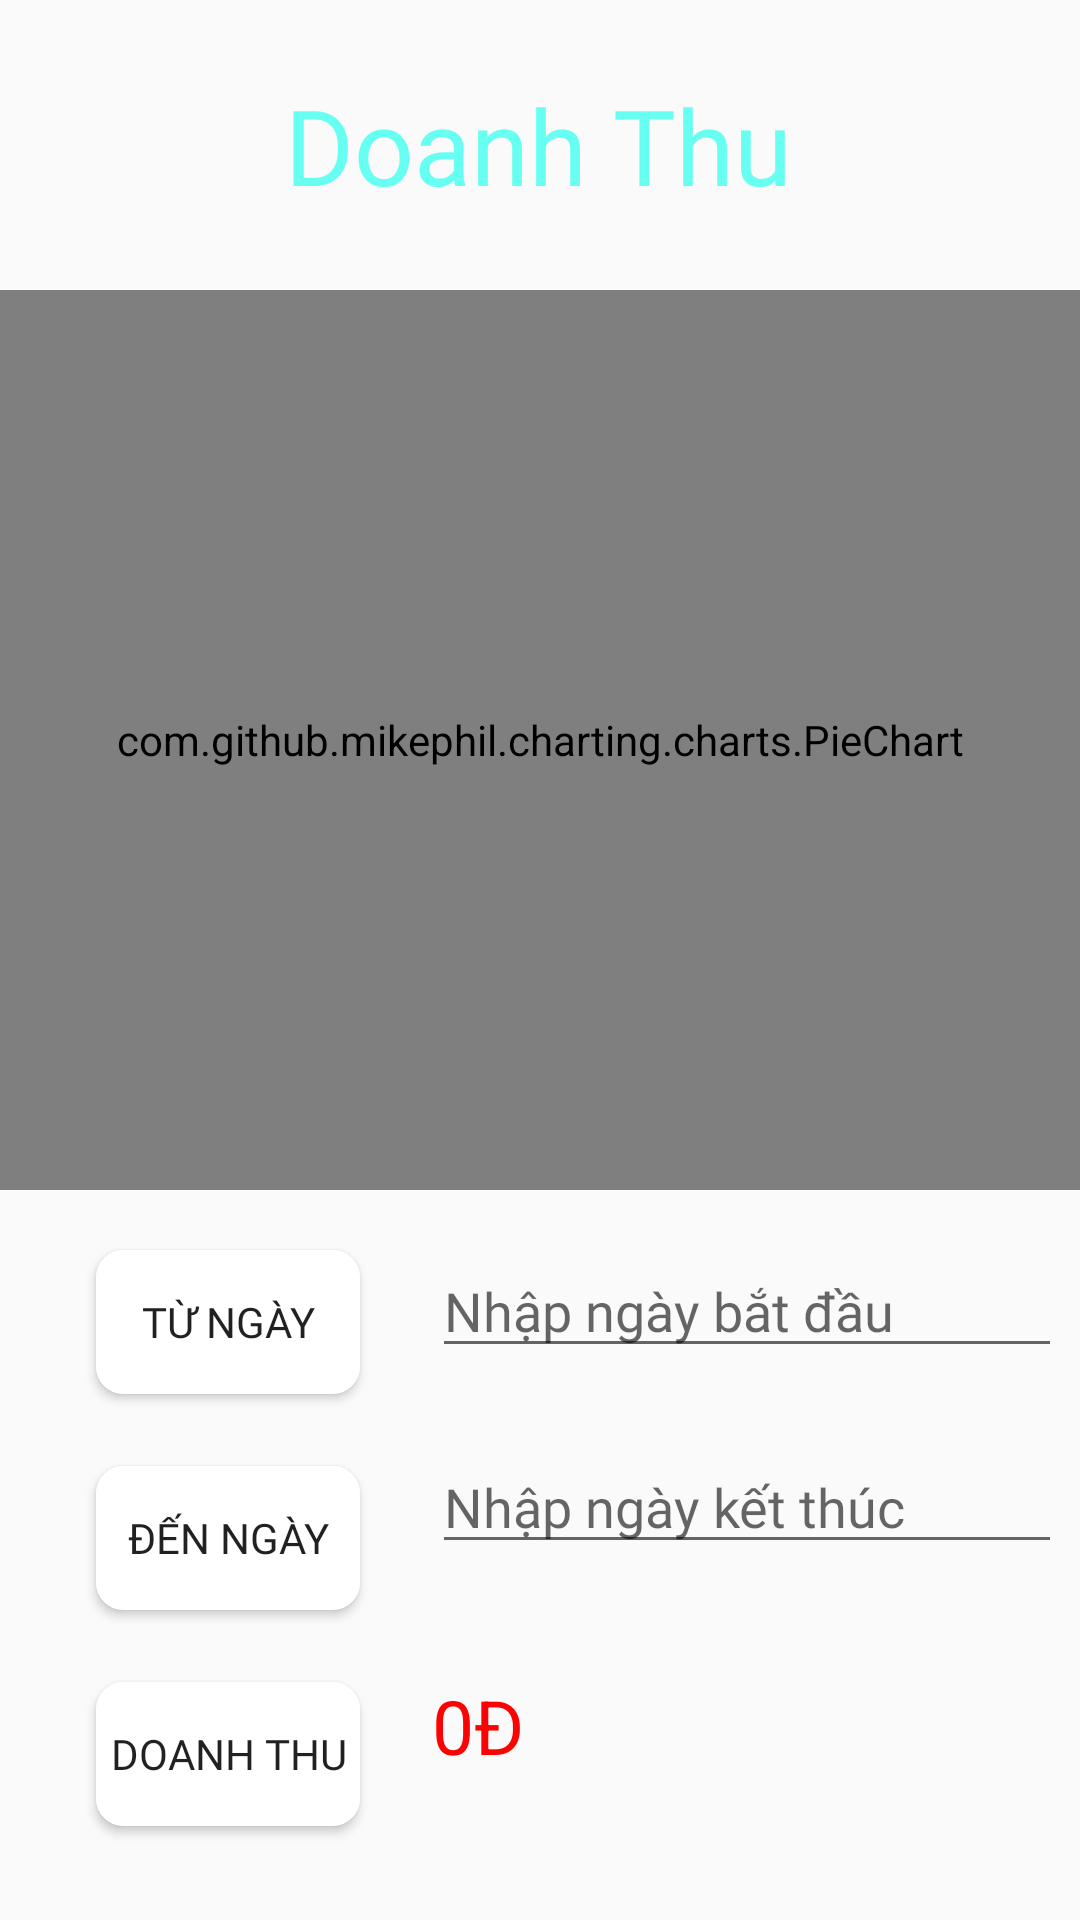

Produce the Android XML layout that renders to this screen, including the resource entries it uses.
<!-- AndroidManifest.xml: application theme Theme.DuAn1 -->
<!-- res/layout/fragment_doanh_thu.xml -->
<?xml version="1.0" encoding="utf-8"?>
<androidx.constraintlayout.widget.ConstraintLayout xmlns:android="http://schemas.android.com/apk/res/android"
    xmlns:app="http://schemas.android.com/apk/res-auto"
    xmlns:tools="http://schemas.android.com/tools"
    android:layout_width="match_parent"
    android:layout_height="match_parent"
    android:orientation="vertical" >

    <TextView
        android:id="@+id/textView10"
        android:layout_width="wrap_content"
        android:layout_height="wrap_content"
        android:layout_marginTop="20dp"
        android:fontFamily="@font/nunito"
        android:padding="5dp"
        android:text="Doanh Thu"
        android:textColor="@color/blue"
        android:textSize="35dp"
        app:layout_constraintEnd_toEndOf="parent"
        app:layout_constraintHorizontal_bias="0.498"
        app:layout_constraintStart_toStartOf="parent"
        app:layout_constraintTop_toTopOf="parent" />

    <com.github.mikephil.charting.charts.PieChart
        android:id="@+id/dt_piechart"
        android:layout_width="match_parent"
        android:layout_height="300dp"
        android:layout_gravity="center"
        android:layout_marginTop="20dp"
        app:layout_constraintStart_toStartOf="parent"
        app:layout_constraintTop_toBottomOf="@+id/textView10" />

    <Button
        android:id="@+id/dt_bt_from"
        android:layout_width="wrap_content"
        android:layout_height="wrap_content"
        android:layout_marginStart="32dp"
        android:layout_marginTop="340dp"
        android:background="@drawable/boder"
        android:fontFamily="@font/poppins"
        android:text="Từ ngày"
        app:layout_constraintStart_toStartOf="parent"
        app:layout_constraintTop_toBottomOf="@+id/textView10" />

    <EditText
        android:id="@+id/dt_ed_from"
        android:layout_width="wrap_content"
        android:layout_height="wrap_content"
        android:layout_marginStart="24dp"
        android:layout_marginTop="338dp"
        android:ems="10"
        android:enabled="true"
        android:fontFamily="@font/poppins"
        android:hint="Nhập ngày bắt đầu"
        android:inputType="textPersonName"
        android:textColor="@color/black"
        app:layout_constraintStart_toEndOf="@+id/dt_bt_from"
        app:layout_constraintTop_toBottomOf="@+id/textView10" />

    <Button
        android:id="@+id/dt_bt_to"
        android:layout_width="wrap_content"
        android:layout_height="wrap_content"
        android:layout_marginStart="32dp"
        android:layout_marginTop="24dp"
        android:background="@drawable/boder"
        android:fontFamily="@font/poppins"
        android:text="Đến ngày"
        app:layout_constraintStart_toStartOf="parent"
        app:layout_constraintTop_toBottomOf="@+id/dt_bt_from" />

    <Button
        android:id="@+id/dt_bt_dt"
        android:layout_width="wrap_content"
        android:layout_height="wrap_content"
        android:layout_marginStart="32dp"
        android:layout_marginTop="24dp"
        android:background="@drawable/boder"
        android:fontFamily="@font/poppins"
        android:text="Doanh thu"
        app:layout_constraintStart_toStartOf="parent"
        app:layout_constraintTop_toBottomOf="@+id/dt_bt_to" />

    <EditText
        android:id="@+id/dt_ed_to"
        android:layout_width="wrap_content"
        android:layout_height="wrap_content"
        android:layout_marginStart="24dp"
        android:layout_marginTop="24dp"
        android:ems="10"
        android:enabled="true"
        android:fontFamily="@font/poppins"
        android:hint="Nhập ngày kết thúc"
        android:inputType="textPersonName"
        android:textColor="@color/black"
        app:layout_constraintStart_toEndOf="@+id/dt_bt_to"
        app:layout_constraintTop_toBottomOf="@+id/dt_ed_from" />

    <TextView
        android:id="@+id/dt_tv_dt"
        android:layout_width="wrap_content"
        android:layout_height="wrap_content"
        android:layout_marginStart="24dp"
        android:layout_marginTop="37dp"
        android:text="0Đ"
        android:textColor="@color/red"
        android:textSize="25dp"
        app:layout_constraintStart_toEndOf="@+id/dt_bt_dt"
        app:layout_constraintTop_toBottomOf="@+id/dt_ed_to" />

</androidx.constraintlayout.widget.ConstraintLayout>
<!-- resources referenced by this layout -->
<resources>
  <color name="black">#FF000000</color>
  <color name="blue">#66FFF2</color>
  <color name="red">#FB0303</color>
  <!-- drawable boder (drawable) -->
  <?xml version="1.0" encoding="utf-8"?>
  <shape xmlns:android="http://schemas.android.com/apk/res/android">
  
      // radius
      <solid
          android:color="@color/white">
      </solid>
  
      <corners
          android:radius="9dp">
      </corners>
  
  </shape>
  <style name="Theme.DuAn1" parent="Theme.AppCompat.Light.NoActionBar">
          
          <item name="colorPrimary">@color/purple_500</item>
          <item name="colorPrimaryVariant">@color/purple_700</item>
          <item name="colorOnPrimary">@color/white</item>
          
          <item name="colorSecondary">@color/teal_200</item>
          <item name="colorSecondaryVariant">@color/teal_700</item>
          <item name="colorOnSecondary">@color/black</item>
          
          <item name="android:statusBarColor" tools:targetApi="l">?attr/colorPrimaryVariant</item>
          
      </style>
  <color name="white">#FFFFFFFF</color>
  <color name="purple_500">#FF6200EE</color>
  <color name="purple_700">#FF3700B3</color>
  <color name="teal_200">#FF03DAC5</color>
  <color name="teal_700">#FF018786</color>
</resources>
